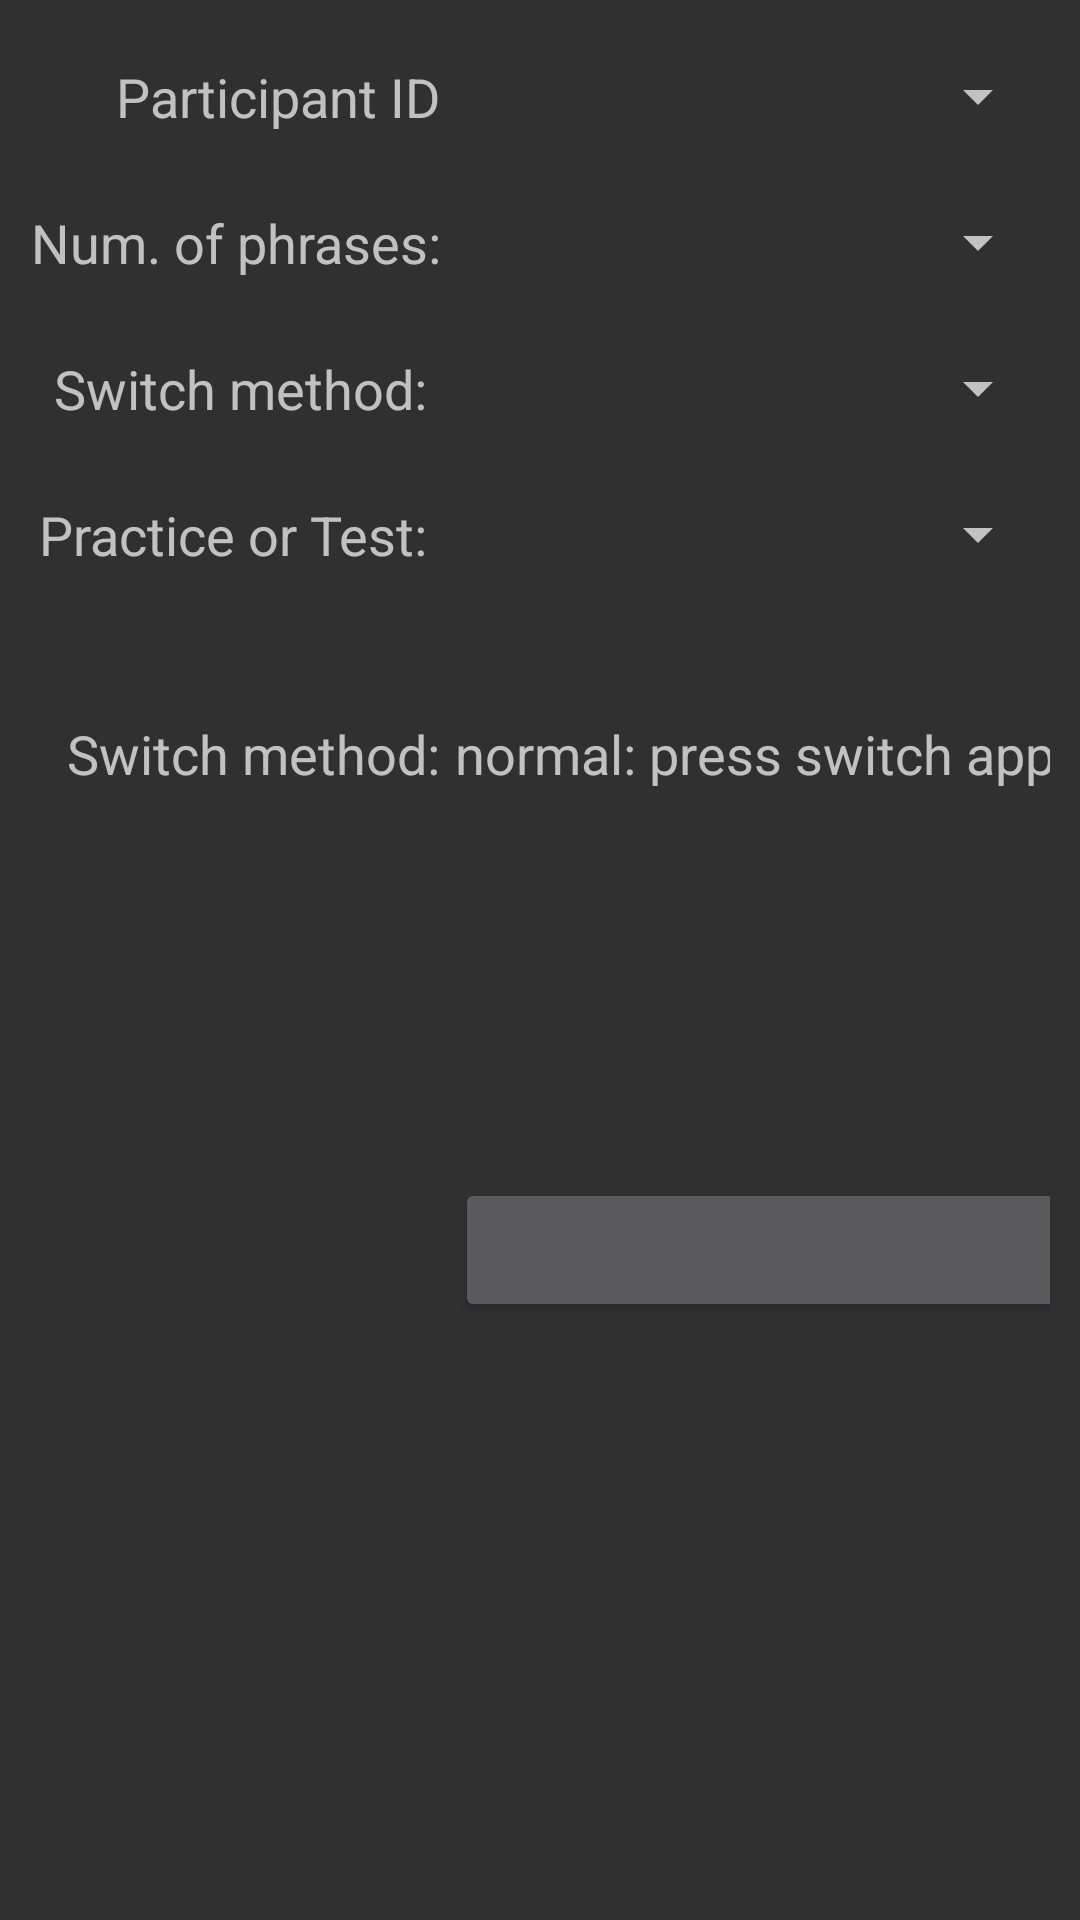

Reconstruct the res/layout file that produces this screen, plus the resources it refers to.
<!-- AndroidManifest.xml: activity theme Theme.AppCompat.NoActionBar -->
<!-- res/layout/activity_evaluation_three_setup.xml -->
<?xml version="1.0" encoding="utf-8"?>
<ScrollView xmlns:android="http://schemas.android.com/apk/res/android"
    android:layout_width="fill_parent"
    android:layout_height="fill_parent"
    android:gravity="center_horizontal"
    android:orientation="horizontal">

    <TableLayout
        android:layout_width="match_parent"
        android:layout_height="match_parent"
        android:paddingBottom="20dp"
        android:paddingLeft="10dp"
        android:paddingRight="10dp"
        android:paddingTop="20dp">

        <TableRow>

            <TextView
                android:gravity="right"
                android:paddingRight="5dp"
                android:text="Participant ID"
                android:textAppearance="?android:attr/textAppearanceMedium" />

            <Spinner
                android:id="@+id/paramPart"
                android:layout_width="255dp"
                android:layout_weight="1"
                android:gravity="left"
                android:singleLine="true" />
        </TableRow>

        <TableRow>
            <TextView
                android:gravity="right"
                android:paddingRight="5dp"
                android:text=" "
                android:textAppearance="?android:attr/textAppearanceMedium" />

            <TextView
                android:gravity="right"
                android:paddingRight="5dp"
                android:text=" "
                android:textAppearance="?android:attr/textAppearanceMedium" />
        </TableRow>

        

            
                
                
                
                

            
                
                
                
                
        

        
            
                
                
                
                

            
                
                
                
                
        

        <TableRow>

            <TextView
                android:gravity="right"
                android:paddingRight="5dp"
                android:text="Num. of phrases:"
                android:textAppearance="?android:attr/textAppearanceMedium" />

            <Spinner
                android:id="@+id/paramTrials"
                android:layout_weight="1"
                android:gravity="left"
                android:textAppearance="?android:attr/textAppearanceMedium" />
        </TableRow>

        <TableRow>
            <TextView
                android:gravity="right"
                android:paddingRight="5dp"
                android:text=" "
                android:textAppearance="?android:attr/textAppearanceMedium" />

            <TextView
                android:gravity="right"
                android:paddingRight="5dp"
                android:text=" "
                android:textAppearance="?android:attr/textAppearanceMedium" />
        </TableRow>

        <TableRow>

            <TextView
                android:gravity="right"
                android:paddingRight="5dp"
                android:text="Switch method: "
                android:textAppearance="?android:attr/textAppearanceMedium" />

            <Spinner
                android:id="@+id/paramMethods"
                android:layout_weight="1"
                android:gravity="left"
                android:textAppearance="?android:attr/textAppearanceMedium" />
        </TableRow>
        <TableRow>
            <TextView
                android:gravity="right"
                android:paddingRight="5dp"
                android:text=" "
                android:textAppearance="?android:attr/textAppearanceMedium" />

            <TextView
                android:gravity="right"
                android:paddingRight="5dp"
                android:text=" "
                android:textAppearance="?android:attr/textAppearanceMedium" />
        </TableRow>

        <TableRow>

            <TextView
                android:gravity="right"
                android:paddingRight="5dp"
                android:text="Practice or Test: "
                android:textAppearance="?android:attr/textAppearanceMedium" />

            <Spinner
                android:id="@+id/paramTest"
                android:layout_weight="1"
                android:gravity="left"
                android:textAppearance="?android:attr/textAppearanceMedium" />
        </TableRow>

        <TableRow>
            <TextView
                android:gravity="right"
                android:paddingRight="5dp"
                android:text=" "
                android:textAppearance="?android:attr/textAppearanceMedium" />

            <TextView
                android:gravity="right"
                android:paddingRight="5dp"
                android:text=" "
                android:textAppearance="?android:attr/textAppearanceMedium" />
        </TableRow>

        <TableRow>
            <TextView
                android:gravity="right"
                android:paddingRight="5dp"
                android:text=" "
                android:textAppearance="?android:attr/textAppearanceMedium" />

            <TextView
                android:gravity="right"
                android:paddingRight="5dp"
                android:text=" "
                android:textAppearance="?android:attr/textAppearanceMedium" />

        </TableRow>

        <TableRow>

            <TextView
                android:gravity="right"
                android:paddingRight="5dp"
                android:text="Switch method:"
                android:textAppearance="?android:attr/textAppearanceMedium" />

            <TextView
                android:layout_width="match_parent"
                android:gravity="left"
                android:lines="6"
                android:maxLines="6"
                android:text="normal: press switch app button\neyelid_gesture: close an eyelid"
                android:textAppearance="?android:attr/textAppearanceMedium" />
        </TableRow>

        <TableRow>
            <TextView
                android:gravity="right"
                android:paddingRight="5dp"
                android:text=" "
                android:textAppearance="?android:attr/textAppearanceMedium" />

            <TextView
                android:gravity="right"
                android:paddingRight="5dp"
                android:text=" "
                android:textAppearance="?android:attr/textAppearanceMedium" />
        </TableRow>


        <TableRow>
            <TextView
                android:gravity="right"
                android:paddingRight="5dp"
                android:text=""
                android:textAppearance="?android:attr/textAppearanceMedium" />

            <Button
                android:id="@+id/bt_confirm"
                android:layout_width="198dp"
                android:layout_height="wrap_content"
                android:text="Confirm"
                android:textAllCaps="false" />
        </TableRow>
    </TableLayout>
</ScrollView>
<!-- resources referenced by this layout -->
<resources>

</resources>
